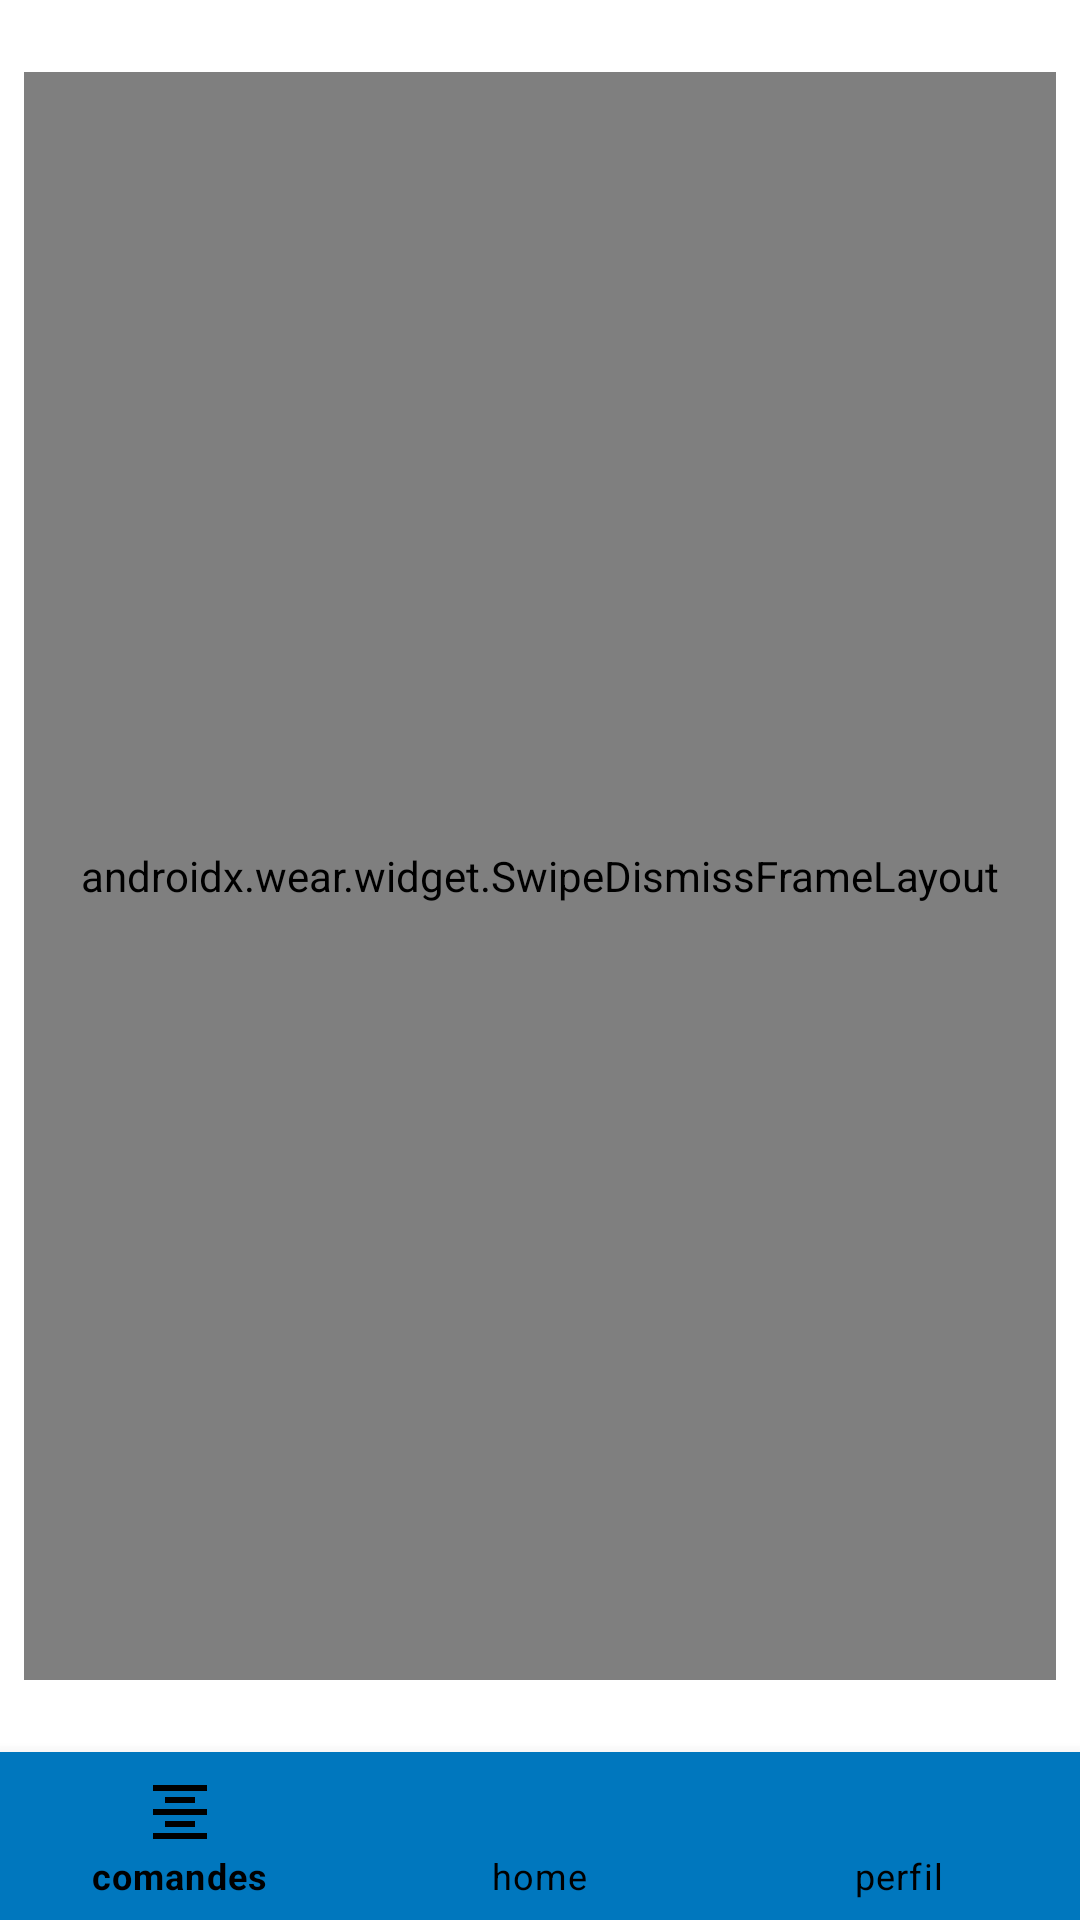

Layout XML and referenced resources for this Android screen:
<!-- AndroidManifest.xml: application theme Theme.FrontApp -->
<!-- res/layout/activity_main.xml -->
<?xml version="1.0" encoding="utf-8"?>
<androidx.constraintlayout.widget.ConstraintLayout xmlns:android="http://schemas.android.com/apk/res/android"
    xmlns:app="http://schemas.android.com/apk/res-auto"
    xmlns:tools="http://schemas.android.com/tools"
    android:layout_width="match_parent"
    android:layout_height="match_parent">

    <androidx.wear.widget.SwipeDismissFrameLayout
        android:id="@id/container"
        android:layout_width="0dp"
        android:layout_height="0dp"
        android:layout_marginStart="8dp"
        android:layout_marginTop="24dp"
        android:layout_marginEnd="8dp"
        android:layout_marginBottom="24dp"
        app:layout_constraintBottom_toTopOf="@+id/bottomNavView"
        app:layout_constraintEnd_toEndOf="parent"
        app:layout_constraintHorizontal_bias="0.461"
        app:layout_constraintStart_toStartOf="parent"
        app:layout_constraintTop_toTopOf="parent"
        app:layout_constraintVertical_bias="0.272" />

    <com.google.android.material.bottomnavigation.BottomNavigationView
        android:id="@+id/bottomNavView"
        android:layout_width="0dp"
        android:layout_height="wrap_content"
        android:background="#0077be"
        app:itemIconTint="@color/black"
        app:itemTextColor="#000000"
        app:layout_constraintBottom_toBottomOf="parent"
        app:layout_constraintEnd_toEndOf="parent"
        app:layout_constraintStart_toStartOf="parent"
        app:menu="@menu/bottom_nav_menu" />
</androidx.constraintlayout.widget.ConstraintLayout>
<!-- resources referenced by this layout -->
<resources>
  <style name="Theme.FrontApp" parent="Theme.MaterialComponents.DayNight.DarkActionBar">
          
          <item name="colorPrimary">@color/purple_500</item>
          <item name="colorPrimaryVariant">@color/purple_700</item>
          <item name="colorOnPrimary">@color/white</item>
          
          <item name="colorSecondary">@color/teal_200</item>
          <item name="colorSecondaryVariant">@color/teal_700</item>
          <item name="colorOnSecondary">@color/black</item>
          
          <item name="android:statusBarColor" tools:targetApi="l">?attr/colorPrimaryVariant</item>
          
      </style>
  <!-- not gathered from this repository: default colours our renderer supplied (Android Studio template values) -->
  <color name="purple_500">#FF6200EE</color>
  <color name="purple_700">#FF3700B3</color>
  <color name="teal_200">#FF03DAC5</color>
  <color name="teal_700">#FF018786</color>
  <color name="black">#FF000000</color>
  <color name="white">#FFFFFFFF</color>
</resources>
